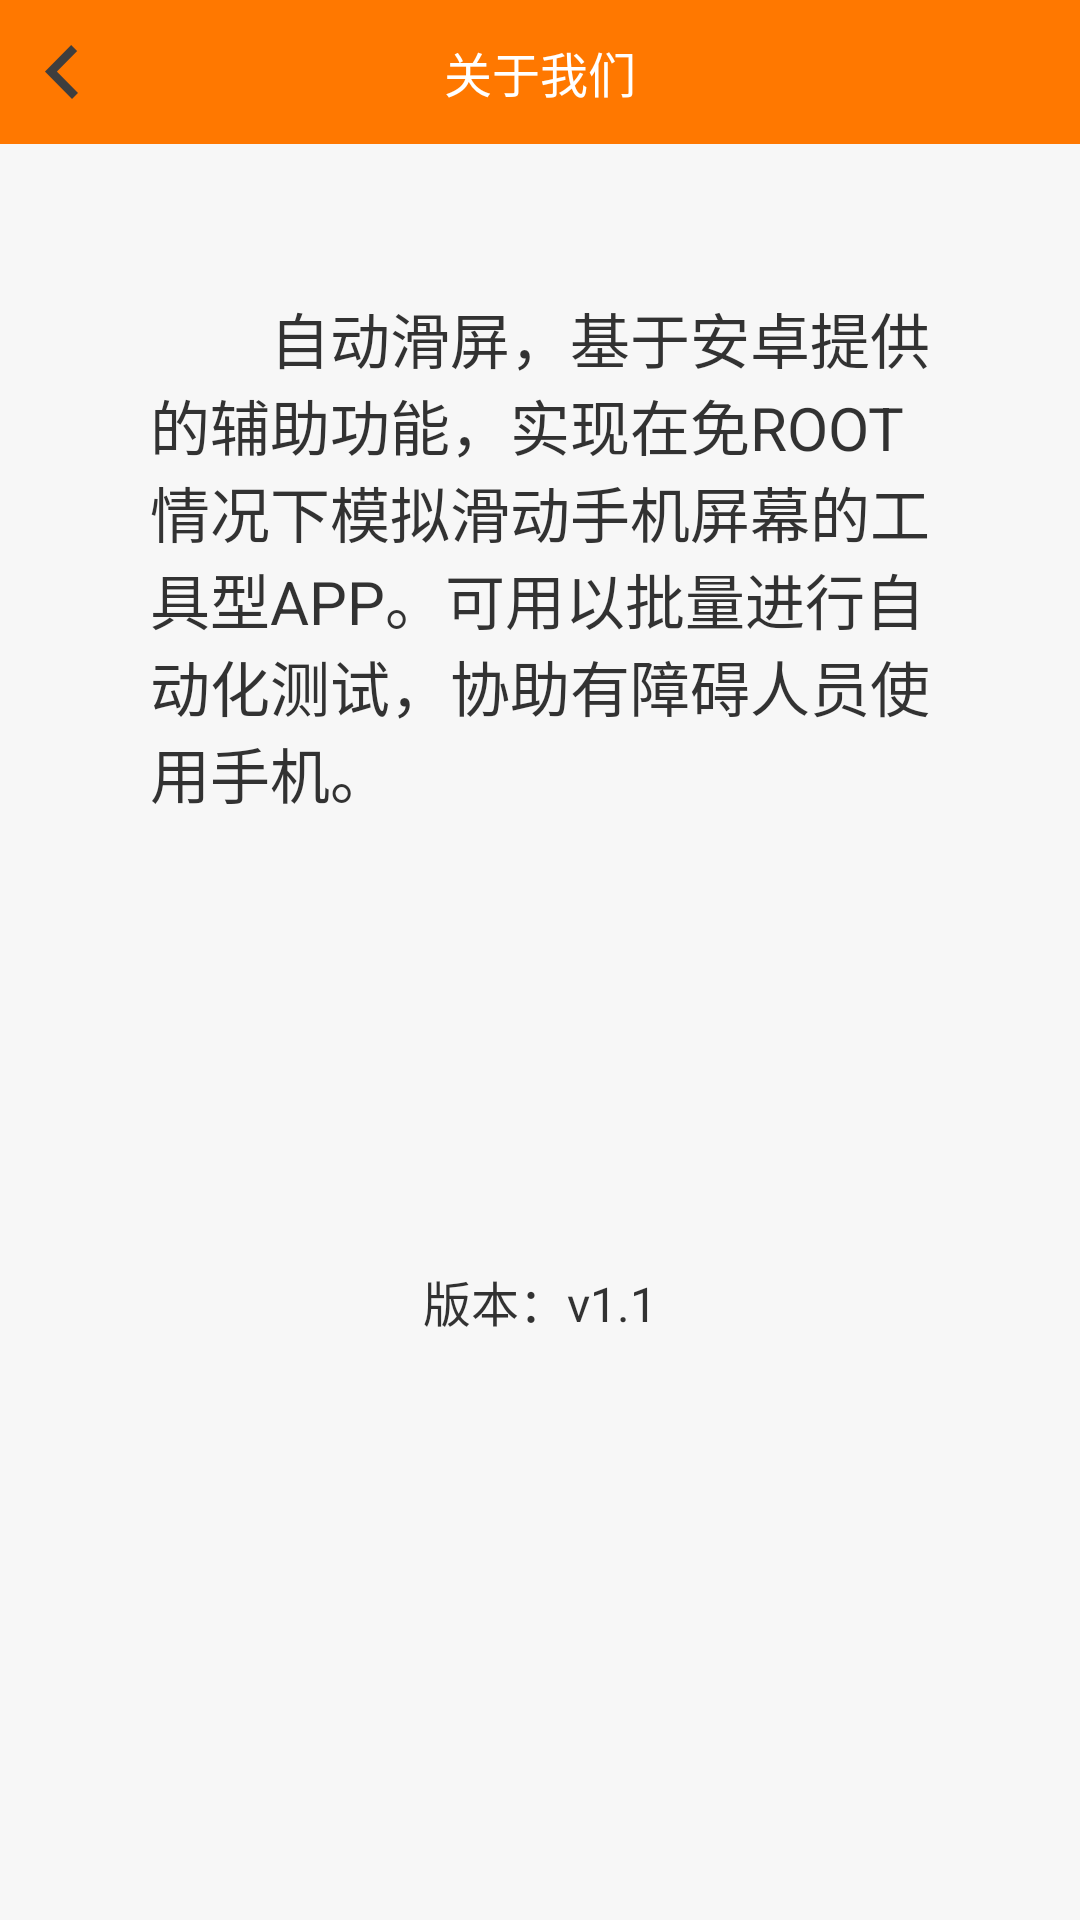

Write the Android layout XML for this screen, with the resource values it uses.
<!-- AndroidManifest.xml: application theme Theme.AppCompat.NoActionBar -->
<!-- res/layout/activity_about.xml -->
<?xml version="1.0" encoding="utf-8"?>
<LinearLayout xmlns:android="http://schemas.android.com/apk/res/android"
    xmlns:app="http://schemas.android.com/apk/res-auto"
    xmlns:tools="http://schemas.android.com/tools"
    android:layout_width="match_parent"
    android:layout_height="match_parent"
    android:orientation="vertical"
    android:background="@color/colorBackground"
    tools:context=".AboutActivity">
    <RelativeLayout
        android:layout_width="match_parent"
        android:layout_height="wrap_content"
        android:background="@color/theme_color">

        <ImageView
            android:id="@+id/ivBack"
            android:layout_width="wrap_content"
            android:layout_height="wrap_content"
            android:layout_centerVertical="true"
            android:padding="15dp"
            android:background="@drawable/selector_onclick"
            android:src="@mipmap/back_01"/>

        <TextView
            android:layout_width="wrap_content"
            android:layout_height="wrap_content"
            android:textColor="@android:color/white"
            android:layout_centerInParent="true"
            android:textSize="16sp"
            android:text="关于我们"
            android:padding="10dp"
            />
    </RelativeLayout>
    <TextView
        android:id="@+id/tvabout"
        android:layout_width="wrap_content"
        android:layout_height="wrap_content"
        android:textColor="@android:color/black"
        android:alpha="0.8"
        android:layout_margin="50dp"
        android:textSize="20sp"
        android:text="        自动滑屏，基于安卓提供的辅助功能，实现在免ROOT情况下模拟滑动手机屏幕的工具型APP。可用以批量进行自动化测试，协助有障碍人员使用手机。"/>

    <TextView
        android:id="@+id/tvVersion"
        android:layout_width="wrap_content"
        android:layout_height="wrap_content"
        android:layout_gravity="center"
        android:layout_marginTop="100dp"
        android:alpha="0.8"
        android:text="版本：v1.1"
        android:textColor="@android:color/black"
        android:textSize="16sp" />
</LinearLayout>
<!-- resources referenced by this layout -->
<resources>
  <color name="colorBackground">#f7f7f7</color>
  <color name="theme_color">#ff7800</color>
  <!-- drawable selector_onclick (drawable) -->
  <?xml version="1.0" encoding="utf-8"?>
  <selector xmlns:android="http://schemas.android.com/apk/res/android">
  
      <item android:state_pressed="true" android:drawable="@color/click"/>
  </selector>
  <!-- mipmap back_01: png bitmap (mipmap-hdpi, 1410 bytes) -->
  <color name="click">#f5f5f5</color>
</resources>
